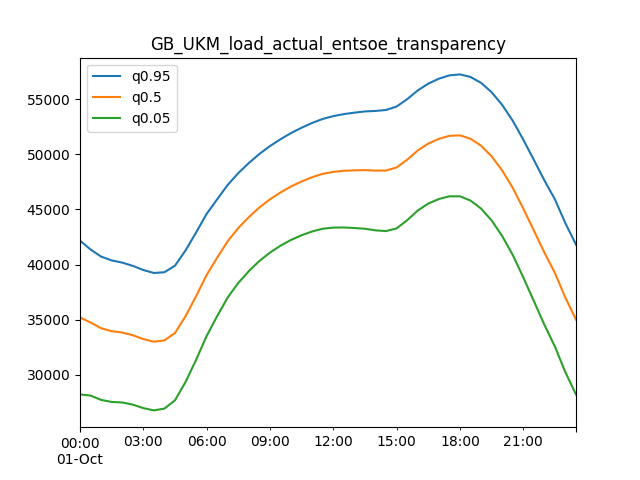

The file beside this chart, header and first rows:
, q0.95, q0.5, q0.05
2020-10-01 00:00:00+00:00, 42177, 35200, 28222
2020-10-01 00:30:00+00:00, 41367, 34742, 28117
2020-10-01 01:00:00+00:00, 40725, 34225, 27725
2020-10-01 01:30:00+00:00, 40377, 33960, 27542
2020-10-01 02:00:00+00:00, 40180, 33836, 27492
2020-10-01 02:30:00+00:00, 39886, 33592, 27299
2020-10-01 03:00:00+00:00, 39505, 33243, 26981
2020-10-01 03:30:00+00:00, 39237, 33005, 26773
2020-10-01 04:00:00+00:00, 39307, 33123, 26939
2020-10-01 04:30:00+00:00, 39900, 33794, 27688
2020-10-01 05:00:00+00:00, 41282, 35315, 29347
2020-10-01 05:30:00+00:00, 42909, 37135, 31361
2020-10-01 06:00:00+00:00, 44596, 39059, 33523
2020-10-01 06:30:00+00:00, 45924, 40627, 35330
2020-10-01 07:00:00+00:00, 47229, 42124, 37020
2020-10-01 07:30:00+00:00, 48299, 43318, 38336
2020-10-01 08:00:00+00:00, 49212, 44309, 39405
2020-10-01 08:30:00+00:00, 50035, 45182, 40329
2020-10-01 09:00:00+00:00, 50747, 45917, 41087
2020-10-01 09:30:00+00:00, 51372, 46542, 41713
2020-10-01 10:00:00+00:00, 51931, 47086, 42241
2020-10-01 10:30:00+00:00, 52415, 47538, 42661
2020-10-01 11:00:00+00:00, 52847, 47926, 43005
2020-10-01 11:30:00+00:00, 53211, 48231, 43252
2020-10-01 12:00:00+00:00, 53463, 48408, 43352
2020-10-01 12:30:00+00:00, 53649, 48509, 43368
2020-10-01 13:00:00+00:00, 53780, 48548, 43316
2020-10-01 13:30:00+00:00, 53891, 48570, 43249
2020-10-01 14:00:00+00:00, 53936, 48521, 43106
2020-10-01 14:30:00+00:00, 54023, 48529, 43036
2020-10-01 15:00:00+00:00, 54333, 48809, 43285
2020-10-01 15:30:00+00:00, 55002, 49512, 44021
2020-10-01 16:00:00+00:00, 55791, 50344, 44898
2020-10-01 16:30:00+00:00, 56412, 50973, 45533
2020-10-01 17:00:00+00:00, 56859, 51403, 45947
2020-10-01 17:30:00+00:00, 57159, 51676, 46192
2020-10-01 18:00:00+00:00, 57250, 51722, 46194
2020-10-01 18:30:00+00:00, 57019, 51414, 45810
2020-10-01 19:00:00+00:00, 56487, 50786, 45085
2020-10-01 19:30:00+00:00, 55640, 49825, 44009
2020-10-01 20:00:00+00:00, 54487, 48542, 42597
2020-10-01 20:30:00+00:00, 53055, 46969, 40884
2020-10-01 21:00:00+00:00, 51340, 45095, 38850
2020-10-01 21:30:00+00:00, 49505, 43105, 36705
2020-10-01 22:00:00+00:00, 47646, 41098, 34549
2020-10-01 22:30:00+00:00, 45920, 39244, 32567
2020-10-01 23:00:00+00:00, 43742, 36981, 30219
2020-10-01 23:30:00+00:00, 41813, 35014, 28215
